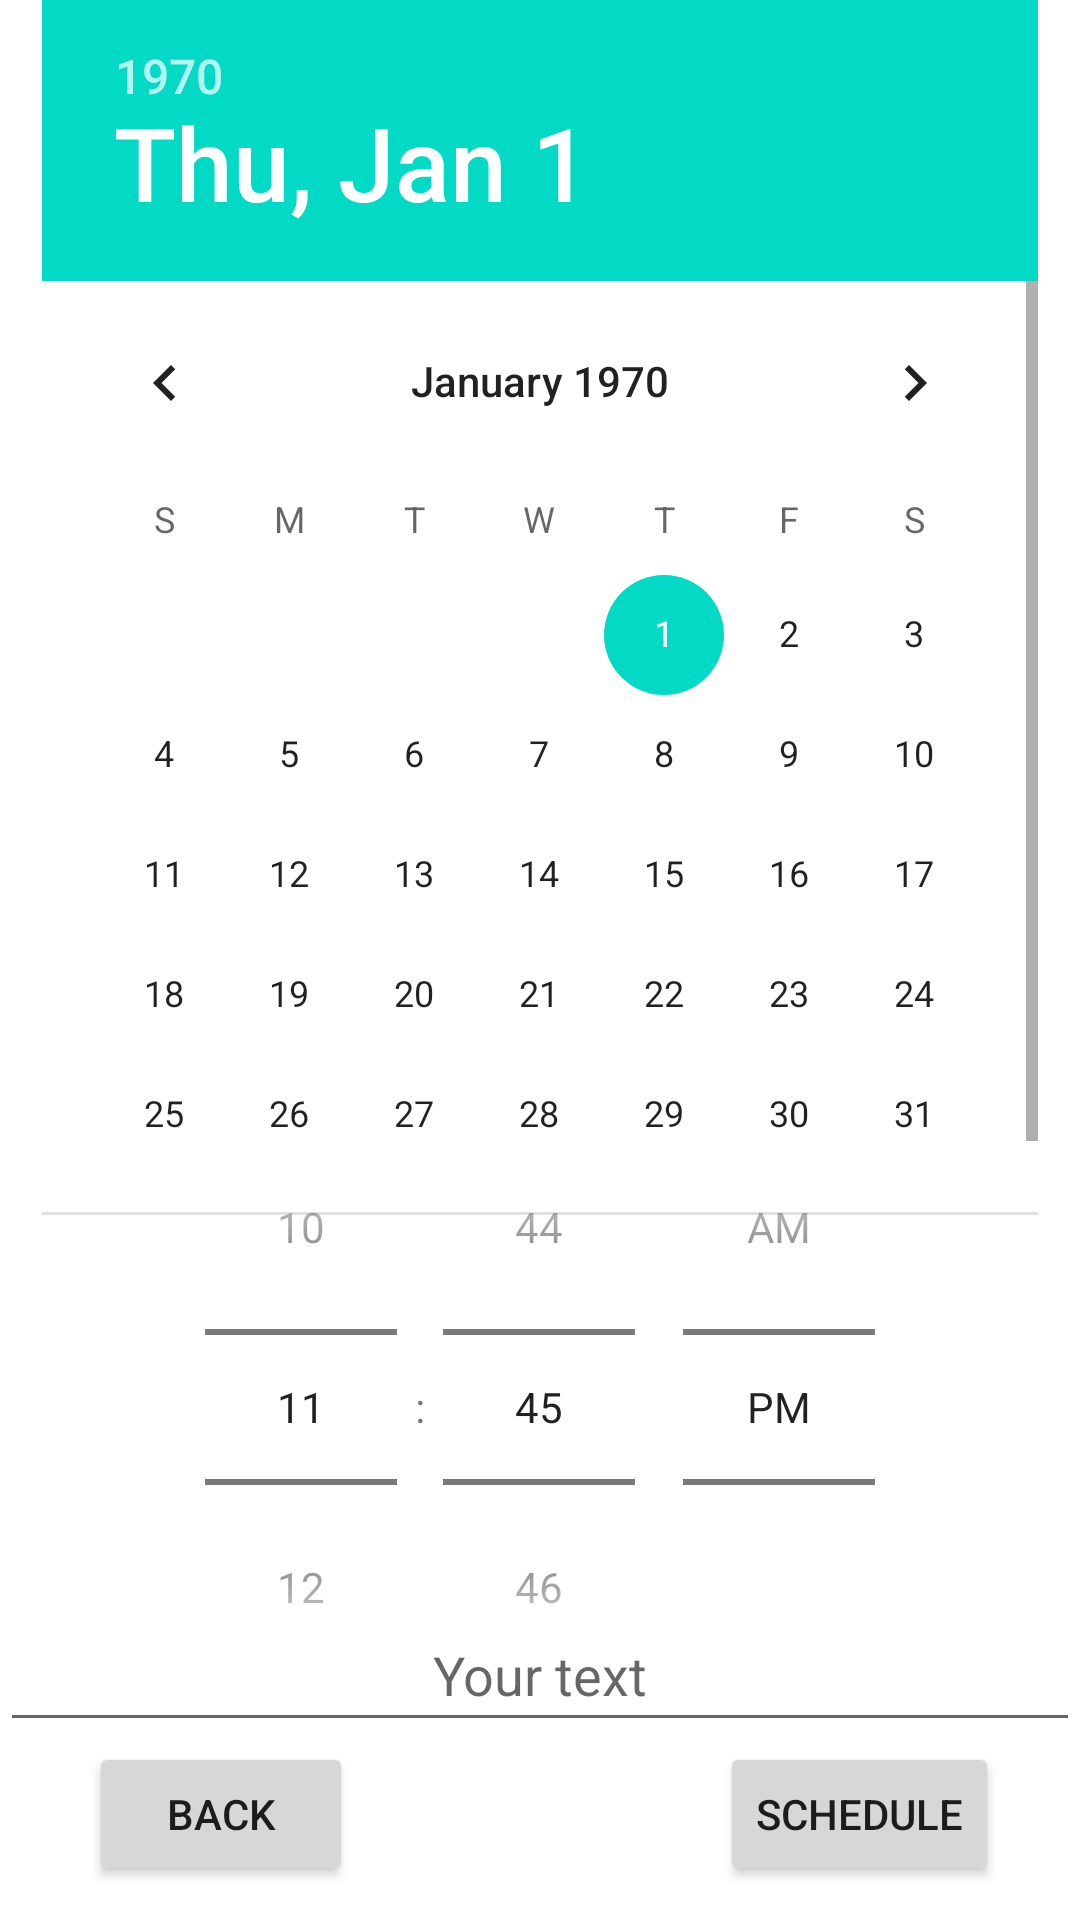

Reconstruct the res/layout file that produces this screen, plus the resources it refers to.
<!-- AndroidManifest.xml: application theme Theme.RemindeMeApp -->
<!-- res/layout/create_reminder_layout.xml -->
<?xml version="1.0" encoding="utf-8"?>
<androidx.constraintlayout.widget.ConstraintLayout xmlns:android="http://schemas.android.com/apk/res/android"
    xmlns:app="http://schemas.android.com/apk/res-auto"
    xmlns:tools="http://schemas.android.com/tools"
    android:layout_width="match_parent"
    android:layout_height="match_parent"
    android:layout_margin="20dp"
    android:orientation="vertical">


    <EditText
        android:id="@+id/etMessage"
        android:layout_width="0dp"
        android:layout_height="wrap_content"
        android:ems="10"
        android:hint="Your text"
        android:minHeight="48dp"
        android:textAlignment="center"
        app:layout_constraintBottom_toBottomOf="parent"
        app:layout_constraintEnd_toEndOf="parent"
        app:layout_constraintHorizontal_bias="0.0"
        app:layout_constraintStart_toStartOf="parent"
        app:layout_constraintTop_toTopOf="parent"
        app:layout_constraintVertical_bias="0.9" />

    <DatePicker
        android:id="@+id/etTime"
        android:layout_width="332dp"
        android:layout_height="405dp"
        android:calendarTextColor="@color/design_default_color_secondary"
        android:datePickerMode="calendar"
        app:layout_constraintEnd_toEndOf="parent"
        app:layout_constraintStart_toStartOf="parent"
        app:layout_constraintTop_toTopOf="parent" />

    <TimePicker
        android:id="@+id/etTime2"
        android:layout_width="wrap_content"
        android:layout_height="wrap_content"
        android:timePickerMode="spinner"
        app:layout_constraintBottom_toTopOf="@+id/etMessage"
        app:layout_constraintEnd_toEndOf="parent"
        app:layout_constraintStart_toStartOf="parent"
        app:layout_constraintTop_toBottomOf="@+id/etTime" />

    <Button
        android:id="@+id/btnSchedule"
        android:layout_width="wrap_content"
        android:layout_height="wrap_content"
        android:text="Schedule"
        app:layout_constraintBottom_toBottomOf="parent"
        app:layout_constraintEnd_toEndOf="parent"
        app:layout_constraintHorizontal_bias="0.899"
        app:layout_constraintStart_toStartOf="parent"
        app:layout_constraintTop_toBottomOf="@+id/etMessage"
        app:layout_constraintVertical_bias="0.0" />

    <Button
        android:id="@+id/btnBack"
        android:layout_width="wrap_content"
        android:layout_height="wrap_content"
        android:text="Back"
        app:layout_constraintBottom_toBottomOf="parent"
        app:layout_constraintEnd_toEndOf="parent"
        app:layout_constraintHorizontal_bias="0.109"
        app:layout_constraintStart_toStartOf="parent"
        app:layout_constraintTop_toBottomOf="@+id/etMessage"
        app:layout_constraintVertical_bias="0.0" />


</androidx.constraintlayout.widget.ConstraintLayout>
<!-- resources referenced by this layout -->
<resources>
  <style name="Theme.RemindeMeApp" parent="Theme.MaterialComponents.DayNight.DarkActionBar">
          
          <item name="colorPrimary">@color/purple_500</item>
          <item name="colorPrimaryVariant">@color/purple_700</item>
          <item name="colorOnPrimary">@color/white</item>
          
          <item name="colorSecondary">@color/teal_200</item>
          <item name="colorSecondaryVariant">@color/teal_700</item>
          <item name="colorOnSecondary">@color/black</item>
          
          <item name="android:statusBarColor">?attr/colorPrimaryVariant</item>
          
      </style>
  <!-- not gathered from this repository: default colours our renderer supplied (Android Studio template values) -->
  <color name="purple_500">#FF6200EE</color>
  <color name="purple_700">#FF3700B3</color>
  <color name="teal_200">#FF03DAC5</color>
  <color name="teal_700">#FF018786</color>
  <color name="black">#FF000000</color>
  <color name="white">#FFFFFFFF</color>
</resources>
